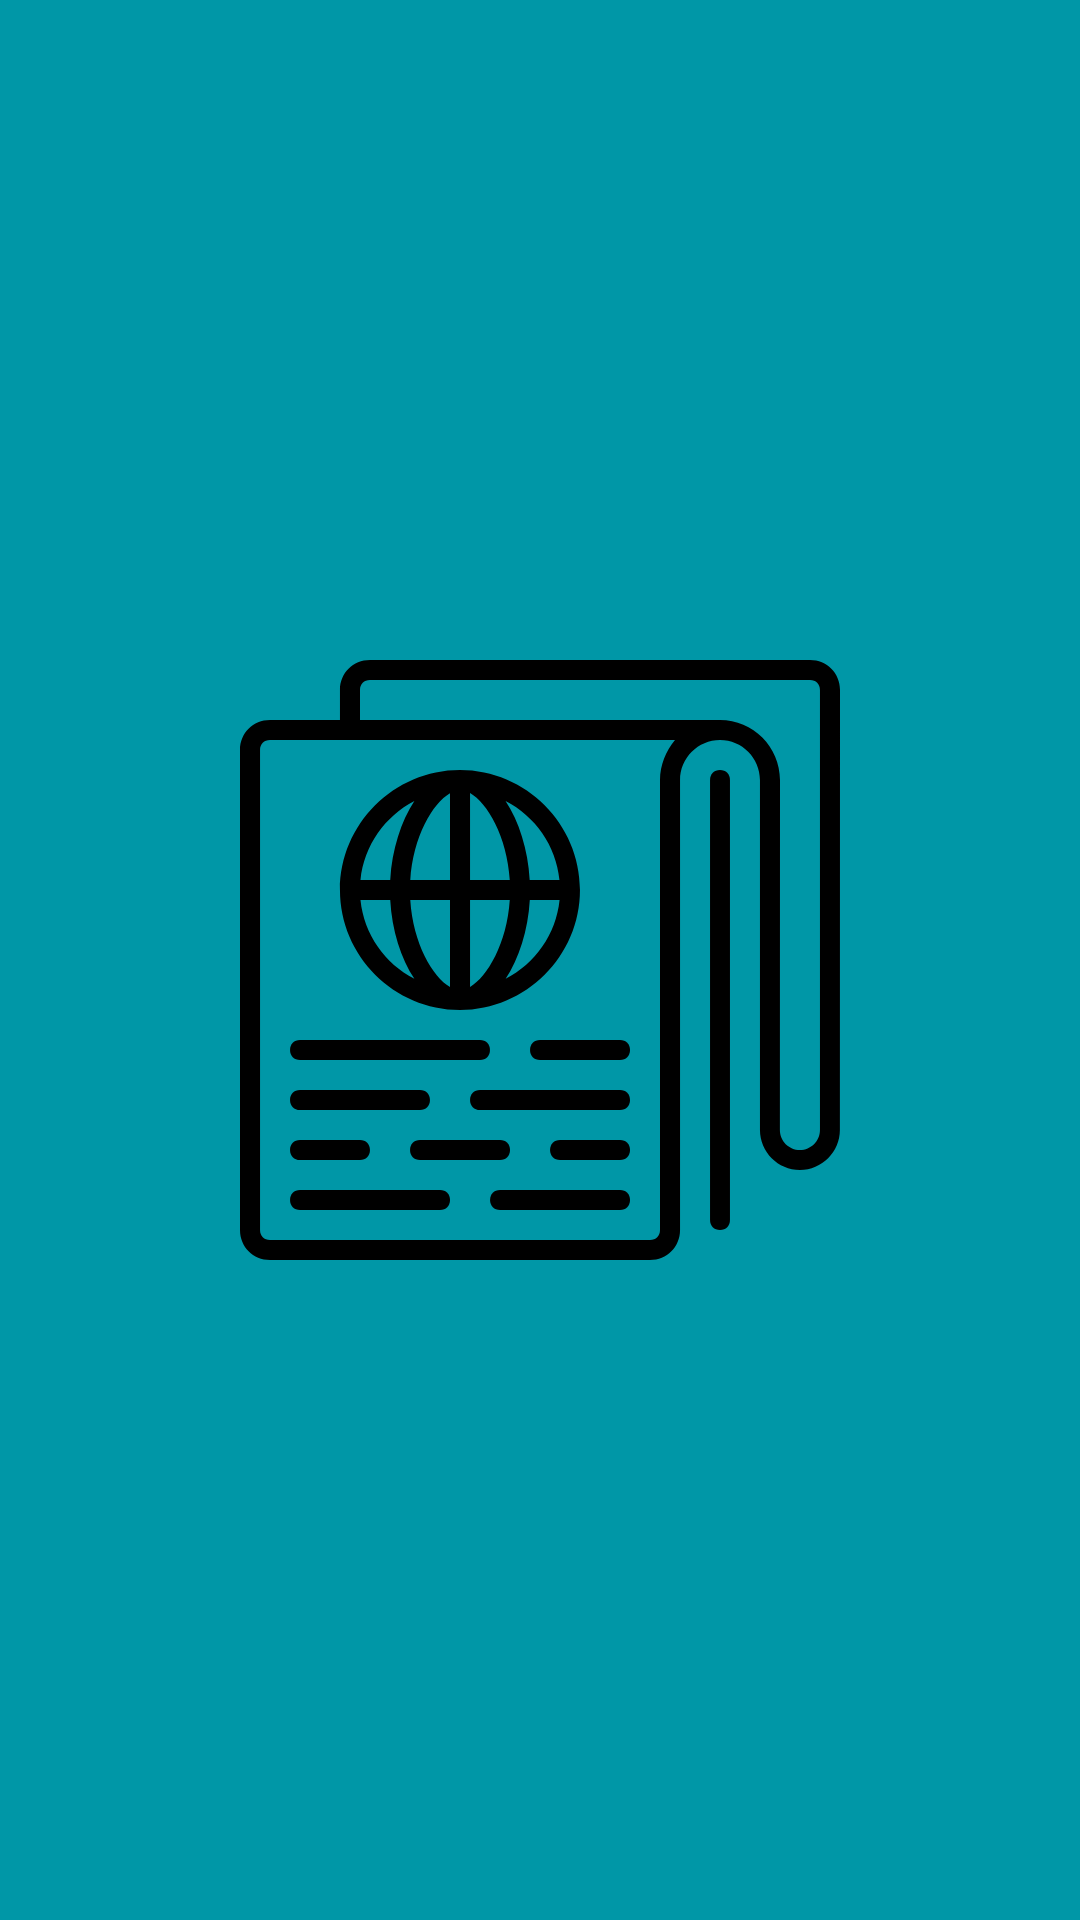

Write the Android layout XML for this screen, with the resource values it uses.
<!-- AndroidManifest.xml: activity theme SplashTheme -->
<!-- res/layout/activity_splash.xml -->
<?xml version="1.0" encoding="utf-8"?>
<LinearLayout xmlns:android="http://schemas.android.com/apk/res/android"
    xmlns:app="http://schemas.android.com/apk/res-auto"
    xmlns:tools="http://schemas.android.com/tools"
    android:layout_width="match_parent"
    android:layout_height="match_parent"
    android:gravity="center"
    tools:context="com.org.news.activities.SplashActivity">


    <ImageView
        android:src="@drawable/ic_news_paper"
        android:layout_width="wrap_content"
        android:layout_height="wrap_content" />

</LinearLayout>
<!-- resources referenced by this layout -->
<resources>
  <!-- drawable ic_news_paper: vector/xml drawable (drawable, 3587 chars, omitted) -->
  <style name="SplashTheme" parent="Theme.AppCompat.NoActionBar">
          <item name="colorPrimary">@color/colorPrimary</item>
          <item name="colorPrimaryDark">@color/colorPrimaryDark</item>
          <item name="colorAccent">@color/colorAccent</item>
          <item name="android:background">@color/colorPrimaryDark</item>
  
      </style>
  <color name="colorPrimary">#00BCD4</color>
  <color name="colorPrimaryDark">#0097A7</color>
  <color name="colorAccent">#536DFE</color>
</resources>
